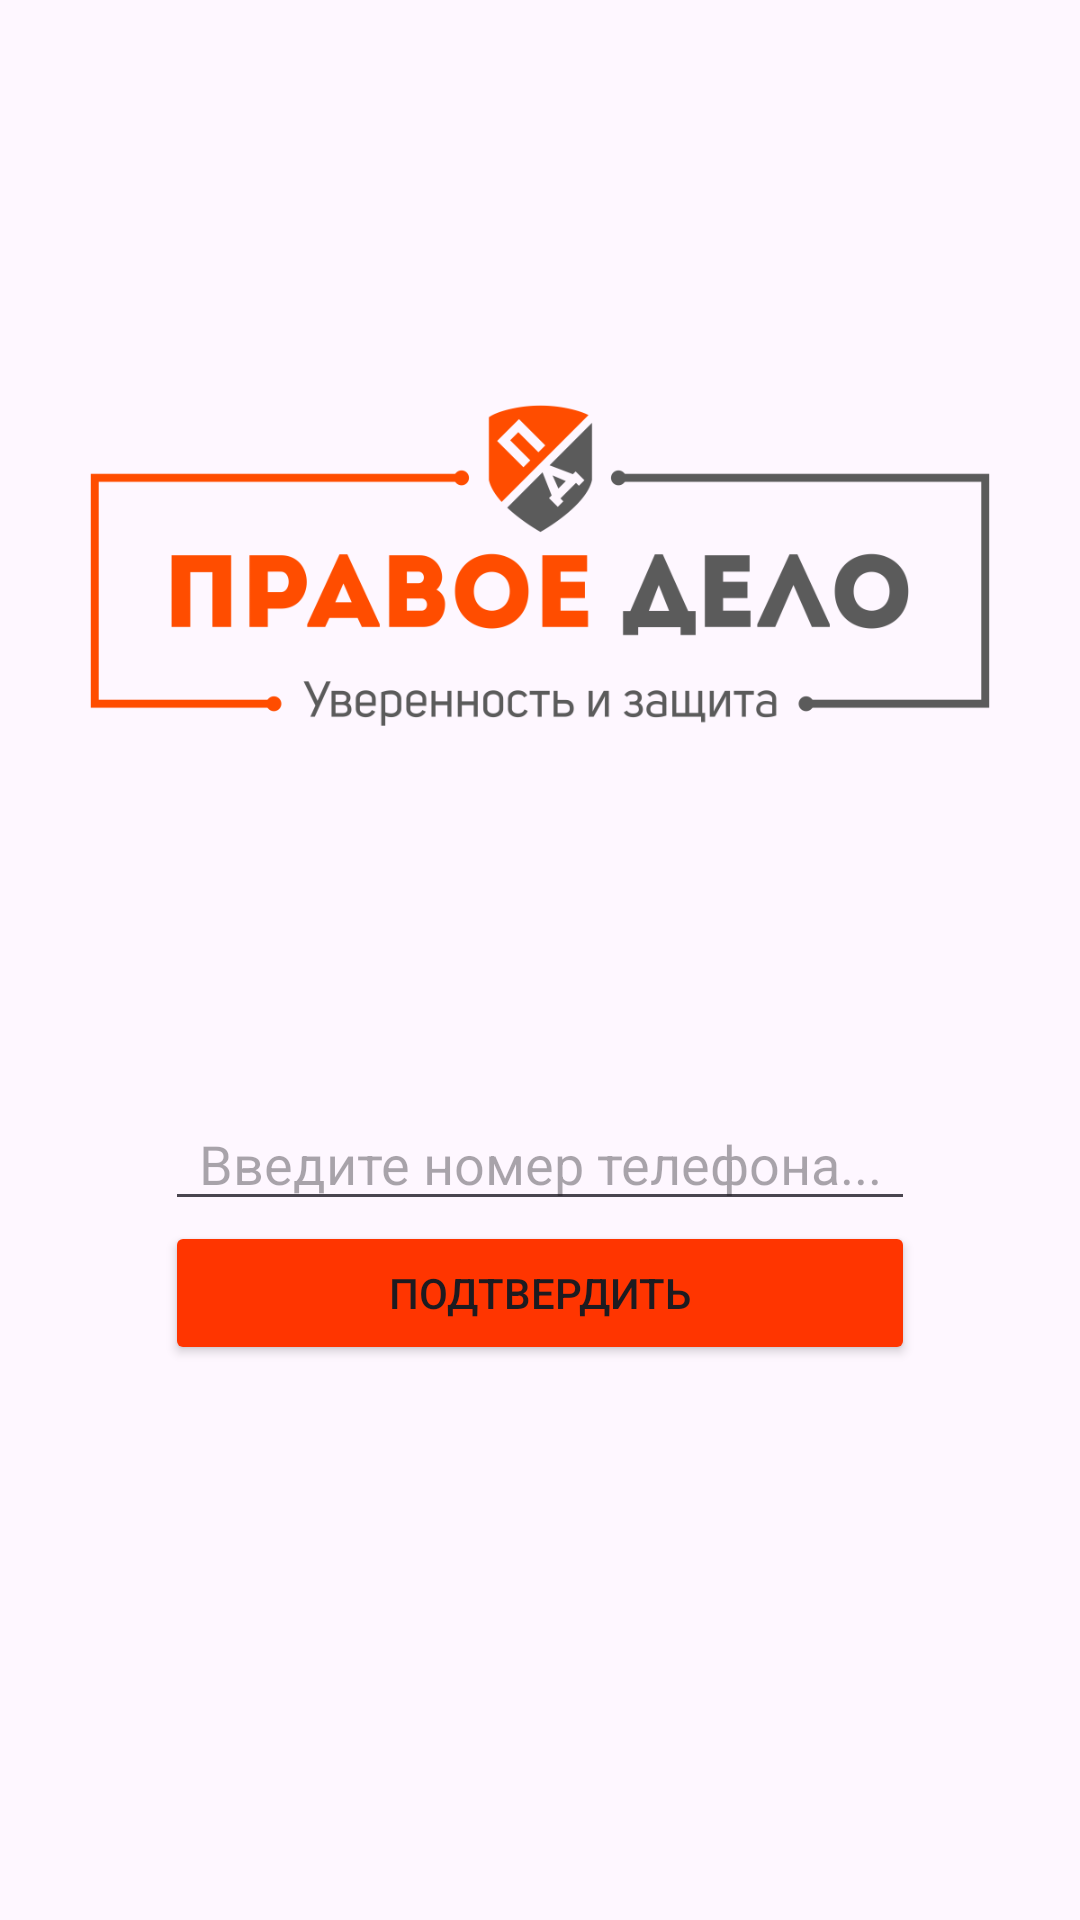

Here is an Android app screen rendered from its layout file. Give the layout XML and the strings, colors and styles it references.
<!-- AndroidManifest.xml: application theme Theme.PravoeDelo -->
<!-- res/layout/fragment_authorization.xml -->
<?xml version="1.0" encoding="utf-8"?>
<androidx.constraintlayout.widget.ConstraintLayout xmlns:android="http://schemas.android.com/apk/res/android"
    xmlns:tools="http://schemas.android.com/tools"
    android:layout_width="match_parent"
    android:layout_height="match_parent"
    xmlns:app="http://schemas.android.com/apk/res-auto"
    tools:context=".ui.authorization.AuthorizationFragment"
    android:padding="10dp">
    <ImageView
        android:id="@+id/iv"
        android:layout_width="300dp"
        android:layout_height="wrap_content"
        app:layout_constraintTop_toTopOf="parent"
        app:layout_constraintStart_toStartOf="parent"
        app:layout_constraintEnd_toEndOf="parent"
        android:src="@drawable/_1_logo_pravoe_delo_"/>
    <EditText
        android:id="@+id/et"
        android:layout_width="250dp"
        android:layout_height="40dp"
        app:layout_constraintTop_toBottomOf="@id/iv"
        app:layout_constraintStart_toStartOf="parent"
        app:layout_constraintEnd_toEndOf="parent"
        android:hint="Введите номер телефона..."
        android:gravity="center"/>
    <Button
        android:id="@+id/bSubmit"
        android:layout_width="250dp"
        android:layout_height="wrap_content"
        app:layout_constraintTop_toBottomOf="@id/et"
        app:layout_constraintStart_toStartOf="parent"
        app:layout_constraintEnd_toEndOf="parent"
        android:backgroundTint="#ff3500"
        android:text="Подтвердить"/>
</androidx.constraintlayout.widget.ConstraintLayout>
<!-- resources referenced by this layout -->
<resources>
  <!-- drawable _1_logo_pravoe_delo_: png bitmap (drawable, 31540 bytes) -->
  <style name="Theme.PravoeDelo" parent="Base.Theme.PravoeDelo" />
  <style name="Base.Theme.PravoeDelo" parent="Theme.Material3.DayNight.NoActionBar">
          
          
      </style>
</resources>
